Run: headless pygame with SDL's dummy video driver; simulated clock (each Clock.tick advances the game by its frame time, no real sleeping); random seed 0; keys injected as events and as key.get_pressed() state; mouse plan: one left click at the window centre at the start of phase 2, then a move to the lower-right quarter at the start of phase 3.
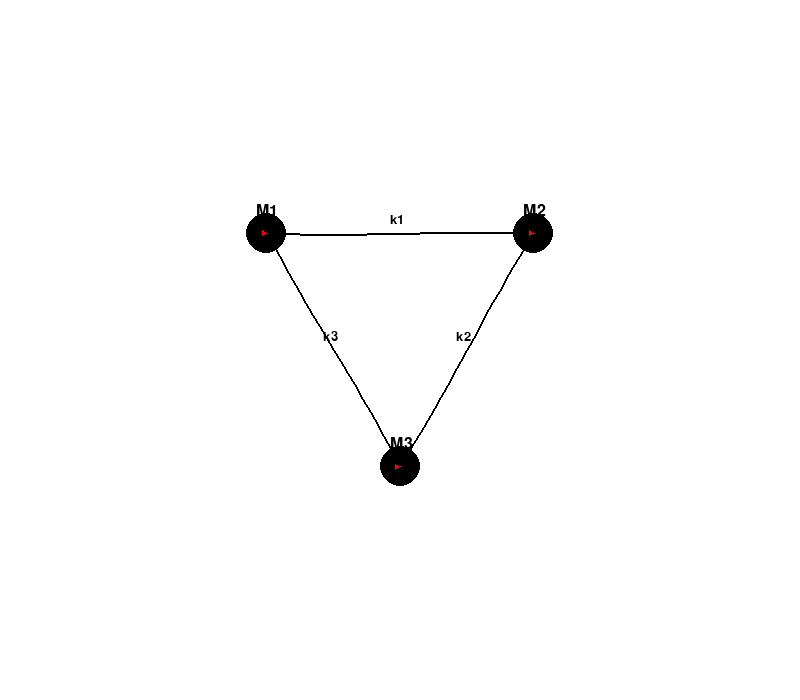
Frame 1 of 4 · flips 1–60 · no input
Frame 2 of 4 · flips 61–180 · clicked the window centre · tapped SPACE, RETURN · held RIGHT (→), D · screen unchanged from frame 1, image omitted
Frame 3 of 4 · flips 181–300 · moved the mouse to the lower-right quarter · held DOWN (↓), S · screen unchanged from frame 2, image omitted
Frame 4 of 4 · flips 301–420 · held LEFT (←), A, UP (↑), W · screen unchanged from frame 3, image omitted

The pygame program that drew these frames:

import pygame
import math

# Inicialização do Pygame
pygame.init()

# Configurações de tela
width, height = 800, 700
screen = pygame.display.set_mode((width, height))
pygame.display.set_caption("Simulação Massa-Mola")

# Constantes físicas
k = 0.1  # Constante elástica (ajustada para deixar a mola mais macia)
dt = 0.1 # Passo de tempo
damping = 0.005 # Amortecimento
spring_segments = 20  # Número de segmentos para desenhar a mola
spring_amplitude = 1  # Amplitude da curvatura da mola
wall_padding = 20  # Espaçamento das bordas
restitution = 1  # Coeficiente de restituição

# Cores
black = (0, 0, 0)
white = (255, 255, 255)
blue = (0, 0, 255)
red = (255, 0, 0)

# Classe para as massas
class Mass:
    def __init__(self, x, y, m, label):
        self.x = x
        self.y = y
        self.vx = 0
        self.vy = 0
        self.ax = 0
        self.ay = 0
        self.mass = m
        self.radius = 20
        self.label = label
        self.dragging = False  # Para rastrear se a massa está sendo arrastada

    def update(self, springs):
        if not self.dragging:  # Só atualizar se não estiver sendo arrastada
            # Aplicar amortecimento
            self.vx *= (1 - damping)
            self.vy *= (1 - damping)
        
            # Atualizar aceleração com base nas molas conectadas
            self.ax = 0
            self.ay = 0
            for spring in springs:
                if spring.m1 == self or spring.m2 == self:
                    other = spring.m2 if spring.m1 == self else spring.m1
                    dx = other.x - self.x
                    dy = other.y - self.y
                    d = math.dist((self.x, self.y), (other.x, other.y))
                    force = k * (d - spring.rest_length)
                    self.ax += (dx / d) * force / self.mass
                    self.ay += (dy / d) * force / self.mass
        
            self.vx += self.ax * dt
            self.vy += self.ay * dt
        
            self.x += self.vx * dt
            self.y += self.vy * dt

    def draw(self, screen):
        pygame.draw.circle(screen, black, (int(self.x), int(self.y)), self.radius)
        font = pygame.font.SysFont(None, 24)
        label_text = font.render(self.label, True, black)
        screen.blit(label_text, (self.x - 10, self.y - 30))

# Classe para as molas
class Spring:
    def __init__(self, m1, m2, label):
        self.m1 = m1
        self.m2 = m2
        self.rest_length = math.dist((m1.x, m1.y), (m2.x, m2.y))
        self.label = label

    def update(self):
        dx = self.m2.x - self.m1.x
        dy = self.m2.y - self.m1.y
        d = math.dist((self.m1.x, self.m1.y), (self.m2.x, self.m2.y))
        force = k * (d - self.rest_length)
        fx = (dx / d) * force
        fy = (dy / d) * force
        
        # Aplicar força nas massas
        self.m1.ax += fx / self.m1.mass
        self.m1.ay += fy / self.m1.mass
        self.m2.ax -= fx / self.m2.mass
        self.m2.ay -= fy / self.m2.mass

    def draw(self, screen):
        # Desenhar mola curva
        segments = spring_segments
        segment_length = math.dist((self.m1.x, self.m1.y), (self.m2.x, self.m2.y)) / segments
        angle = math.atan2(self.m2.y - self.m1.y, self.m2.x - self.m1.x)
        
        x0, y0 = self.m1.x, self.m1.y
        x1, y1 = self.m2.x, self.m2.y
        
        points = []
        for i in range(segments + 1):
            t = i / segments
            x = (1 - t) * x0 + t * x1
            y = (1 - t) * y0 + t * y1
            offset = math.sin(t * math.pi * 2) * spring_amplitude
            x_offset = math.cos(angle + math.pi / 2) * offset
            y_offset = math.sin(angle + math.pi / 2) * offset
            points.append((x + x_offset, y + y_offset))
        
        pygame.draw.lines(screen, black, False, points, 2)

        # Adicionar rótulo
        mid_x = (self.m1.x + self.m2.x) / 2
        mid_y = (self.m1.y + self.m2.y) / 2
        font = pygame.font.SysFont(None, 20)
        label_text = font.render(self.label, True, black)
        screen.blit(label_text, (mid_x - 10, mid_y - 20))

def check_wall_collisions(mass):
    if mass.x < wall_padding:
        mass.x = wall_padding
        mass.vx *= -restitution
    elif mass.x > width - wall_padding:
        mass.x = width - wall_padding
        mass.vx *= -restitution
    
    if mass.y < wall_padding:
        mass.y = wall_padding
        mass.vy *= -restitution
    elif mass.y > height - wall_padding:
        mass.y = height - wall_padding
        mass.vy *= -restitution

# Função para desenhar as setas de aceleração e velocidade
def draw_arrow(screen, x, y, vx, vy, color):
    arrow_size = 5  # Ajustado para menor tamanho
    end_x = x + vx
    end_y = y + vy
    pygame.draw.line(screen, color, (x, y), (end_x, end_y), 2)  # Linha mais fina
    angle = math.atan2(vy, vx)
    pygame.draw.polygon(screen, color, [(end_x, end_y), 
                                        (end_x - arrow_size * math.cos(angle - math.pi / 6), end_y - arrow_size * math.sin(angle - math.pi / 6)),
                                        (end_x - arrow_size * math.cos(angle + math.pi / 6), end_y - arrow_size * math.sin(angle + math.pi / 6))])

# Inicialização das massas e molas
masses = [
    Mass(width / 3, height / 3, 1, 'M1'),
    Mass(2 * width / 3, height / 3, 1, 'M2'),
    Mass(width / 2, 2 * height / 3, 1, 'M3')
]

springs = [
    Spring(masses[0], masses[1], 'k1'),
    Spring(masses[1], masses[2], 'k2'),
    Spring(masses[2], masses[0], 'k3')
]

# Variáveis para rastrear o arrasto da massa
dragging_mass = None
mouse_x_offset = 0
mouse_y_offset = 0

# Loop principal
running = True
while running:
    screen.fill(white)
    
    # Verificar eventos
    for event in pygame.event.get():
        if event.type == pygame.QUIT:
            running = False
        elif event.type == pygame.MOUSEBUTTONDOWN:
            mouse_x, mouse_y = pygame.mouse.get_pos()
            for mass in masses:
                if math.dist((mouse_x, mouse_y), (mass.x, mass.y)) < mass.radius:
                    dragging_mass = mass
                    mouse_x_offset = mouse_x - mass.x
                    mouse_y_offset = mouse_y - mass.y
                    mass.dragging = True
        elif event.type == pygame.MOUSEBUTTONUP:
            if dragging_mass:
                dragging_mass.dragging = False
                dragging_mass = None
        elif event.type == pygame.MOUSEMOTION:
            if dragging_mass:
                mouse_x, mouse_y = pygame.mouse.get_pos()
                dragging_mass.x = mouse_x - mouse_x_offset
                dragging_mass.y = mouse_y - mouse_y_offset

    # Atualizar molas e massas
    for spring in springs:
        spring.update()
    
    for mass in masses:
        mass.update(springs)
        check_wall_collisions(mass)
    
    # Desenhar molas e massas
    for spring in springs:
        spring.draw(screen)
    
    for mass in masses:
        mass.draw(screen)
    
    # Desenhar setas de velocidade (azul) e aceleração (vermelho)
    for mass in masses:
        draw_arrow(screen, mass.x, mass.y, mass.vx * 5, mass.vy * 5, blue)  # Ajustado para menor escala
        draw_arrow(screen, mass.x, mass.y, mass.ax*5 , mass.ay *5, red)  # Ajustado para menor escala
    
    pygame.display.flip()
    pygame.time.delay(int(dt * 10))

pygame.quit()
